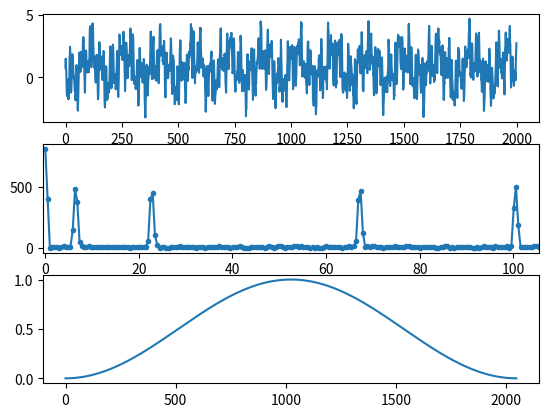

The script that saved this image:
# specest.py - SpykeWave spectral estimation methods
# 
# Created: January 22 2019
# Last modified by: Stefan Fuertinger [[email redacted]]
# Last modification time: <2019-01-30 13:49:36>

import numpy as np
import scipy.signal as signal
import scipy.signal.windows as windows


__all__ = ["mtmfft"]

def mtmfft(data, dt=0.001, taper=windows.hann, pad="nextpow2", padtype="zero",
           polyorder=None, taperopt={}, fftAxis=1, tapsmofrq=None):

    if data.ndim > 2:
        raise np.AxisError("Number of data dimensions must be <= 2")

    # move fft/samples dimension into first place
    data = np.moveaxis(np.atleast_2d(data), fftAxis, 1)

    nSamples = data.shape[1]
    nChannels = data.shape[0]
    T = nSamples * dt
    fsample = 1 / dt

    if polyorder:
        raise NotImplementedError("Detrending has not been implemented yet.")

    # padding
    if pad:
        padWidth = np.zeros((data.ndim, 2), dtype=int)
        if pad == "nextpow2":
            padWidth[1, 0] = nextpow2(nSamples) - nSamples
        else:
            padWidth[1, 0] = np.ceil((pad - T) / dt).astype(int)
        if padtype == "zero":
            data = np.pad(data, pad_width=padWidth,
                          mode="constant", constant_values=0)

        # update number of samples
        nSamples = data.shape[1]

    if taper == windows.dpss and (not taperopt):
        nTaper = np.int(np.floor(tapsmofrq * T))
        taperopt = {"NW": tapsmofrq, "Kmax": nTaper}

    # compute taper in shape nTaper x nSamples
    win = np.atleast_2d(taper(nSamples, **taperopt))

    # construct frequency axis
    df = fsample / nSamples
    freq = np.arange(0, np.floor(nSamples / 2) + 1) * df

    # compute spectra
    spec = np.zeros((win.shape[0],) + (nChannels,) +
                    (freq.size,), dtype=complex)
    for wIdx, tap in enumerate(win):

        if data.ndim > 1:
            tap = np.tile(tap, (nChannels, 1))

        # taper x chan x freq
        spec[wIdx, ...] = np.fft.rfft(data * tap, axis=1)

    return freq, spec, win


def nextpow2(number):
    n = 1
    while n < number:
        n *= 2
    return n


def create_test_data(frequencies=(6.5, 22.75, 67.2, 100.5)):
    freq = np.array(frequencies)
    amp = np.ones(freq.shape)
    phi = np.random.rand(len(freq)) * 2 * np.pi
    signal = np.random.rand(2000) + 0.3
    dt = 0.001
    t = np.arange(signal.size) * dt
    for idx, f in enumerate(freq):
        signal += amp[idx] * np.sin(2 * np.pi * f * t + phi[idx])
    return signal


if __name__ == '__main__':
    import matplotlib.pyplot as plt
    plt.ion()
    data = create_test_data()
    freq, spec, win = mtmfft(data, dt=0.001, pad="nextpow2",
                             taper=windows.hann,
                             tapsmofrq=2)
    fig, ax = plt.subplots(3)
    ax[0].plot(data)
    ax[1].plot(freq, np.squeeze(np.mean(np.absolute(spec), axis=0)), '.-')

    ax[1].set_xlim([-0.5, 105.5])
    ax[2].plot(win.T)
    plt.draw()
